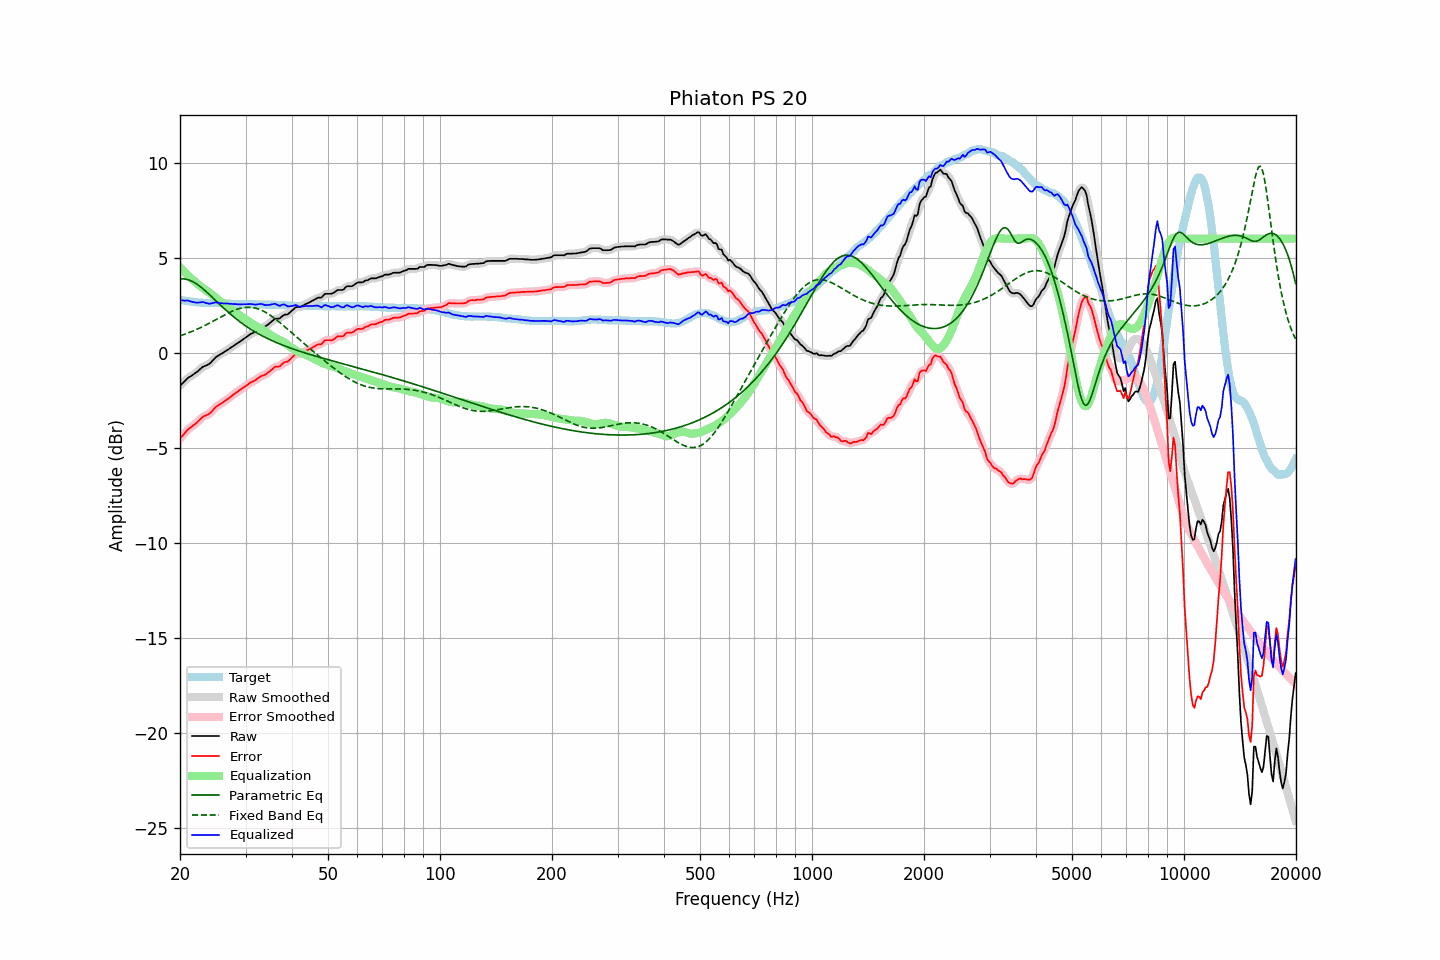

Source data for this figure (header and first rows):
frequency, raw, error, smoothed, error_smoothed, equalization, parametric_eq, fixed_band_eq, equalized_raw, equalized_smoothed, target
20.00, -1.73, -4.51, -1.74, -4.52, 4.50, 3.88, 0.89, 2.77, 2.76, 2.78
20.20, -1.65, -4.42, -1.65, -4.41, 4.41, 3.89, 0.92, 2.76, 2.76, 2.77
20.40, -1.57, -4.32, -1.57, -4.32, 4.32, 3.88, 0.95, 2.75, 2.75, 2.75
20.61, -1.49, -4.23, -1.48, -4.22, 4.23, 3.88, 0.98, 2.74, 2.75, 2.74
20.81, -1.40, -4.12, -1.40, -4.12, 4.15, 3.86, 1.01, 2.75, 2.74, 2.72
21.02, -1.32, -4.03, -1.33, -4.04, 4.06, 3.84, 1.04, 2.74, 2.73, 2.71
21.23, -1.27, -3.97, -1.27, -3.96, 3.98, 3.81, 1.07, 2.71, 2.72, 2.70
21.44, -1.22, -3.91, -1.22, -3.90, 3.90, 3.78, 1.11, 2.68, 2.69, 2.69
21.66, -1.16, -3.83, -1.17, -3.84, 3.83, 3.73, 1.14, 2.67, 2.67, 2.67
21.87, -1.11, -3.78, -1.11, -3.78, 3.76, 3.69, 1.18, 2.65, 2.65, 2.67
22.09, -1.05, -3.71, -1.05, -3.70, 3.68, 3.64, 1.21, 2.63, 2.64, 2.66
22.31, -0.98, -3.63, -0.98, -3.63, 3.61, 3.58, 1.25, 2.63, 2.63, 2.65
22.54, -0.90, -3.54, -0.90, -3.54, 3.55, 3.52, 1.29, 2.64, 2.64, 2.64
22.76, -0.83, -3.46, -0.83, -3.46, 3.48, 3.45, 1.33, 2.65, 2.66, 2.63
22.99, -0.75, -3.38, -0.76, -3.39, 3.42, 3.38, 1.37, 2.67, 2.66, 2.63
23.22, -0.71, -3.33, -0.71, -3.34, 3.36, 3.31, 1.41, 2.65, 2.65, 2.62
23.45, -0.68, -3.30, -0.68, -3.30, 3.30, 3.24, 1.45, 2.62, 2.62, 2.62
23.69, -0.64, -3.26, -0.64, -3.26, 3.24, 3.16, 1.50, 2.60, 2.60, 2.62
23.92, -0.60, -3.22, -0.59, -3.21, 3.18, 3.08, 1.54, 2.58, 2.58, 2.62
24.16, -0.53, -3.15, -0.53, -3.15, 3.12, 3.00, 1.59, 2.59, 2.59, 2.62
24.40, -0.44, -3.06, -0.44, -3.06, 3.05, 2.92, 1.63, 2.61, 2.61, 2.62
24.65, -0.35, -2.97, -0.35, -2.97, 2.98, 2.84, 1.68, 2.63, 2.63, 2.62
24.89, -0.26, -2.88, -0.26, -2.89, 2.91, 2.76, 1.72, 2.65, 2.64, 2.62
25.14, -0.19, -2.81, -0.19, -2.81, 2.84, 2.68, 1.77, 2.65, 2.64, 2.62
25.39, -0.14, -2.76, -0.14, -2.75, 2.77, 2.60, 1.82, 2.63, 2.63, 2.62
25.65, -0.09, -2.70, -0.09, -2.70, 2.70, 2.52, 1.86, 2.61, 2.61, 2.61
25.91, -0.04, -2.65, -0.04, -2.65, 2.64, 2.44, 1.91, 2.60, 2.60, 2.61
26.16, 0.01, -2.59, 0.01, -2.59, 2.58, 2.36, 1.95, 2.59, 2.60, 2.60
26.43, 0.07, -2.53, 0.06, -2.53, 2.53, 2.28, 2.00, 2.59, 2.59, 2.60
26.69, 0.12, -2.47, 0.12, -2.47, 2.47, 2.21, 2.04, 2.59, 2.59, 2.59
26.96, 0.17, -2.41, 0.17, -2.41, 2.41, 2.13, 2.09, 2.58, 2.58, 2.58
27.23, 0.23, -2.35, 0.23, -2.35, 2.35, 2.06, 2.13, 2.57, 2.57, 2.58
27.50, 0.29, -2.28, 0.28, -2.28, 2.28, 1.98, 2.17, 2.57, 2.57, 2.57
27.77, 0.34, -2.22, 0.34, -2.22, 2.22, 1.91, 2.20, 2.56, 2.56, 2.56
28.05, 0.40, -2.15, 0.40, -2.15, 2.16, 1.84, 2.24, 2.56, 2.56, 2.55
28.33, 0.46, -2.09, 0.46, -2.09, 2.10, 1.78, 2.27, 2.56, 2.55, 2.55
28.62, 0.51, -2.04, 0.51, -2.03, 2.04, 1.71, 2.30, 2.54, 2.55, 2.55
28.90, 0.57, -1.97, 0.57, -1.98, 1.98, 1.65, 2.32, 2.54, 2.55, 2.54
29.19, 0.63, -1.92, 0.63, -1.92, 1.91, 1.58, 2.34, 2.54, 2.54, 2.55
29.48, 0.69, -1.86, 0.69, -1.86, 1.85, 1.52, 2.36, 2.54, 2.54, 2.55
29.78, 0.75, -1.80, 0.75, -1.80, 1.80, 1.46, 2.38, 2.55, 2.55, 2.55
30.08, 0.81, -1.74, 0.81, -1.74, 1.74, 1.40, 2.39, 2.55, 2.55, 2.55
30.38, 0.87, -1.68, 0.87, -1.68, 1.68, 1.35, 2.39, 2.55, 2.56, 2.55
30.68, 0.93, -1.62, 0.93, -1.62, 1.63, 1.29, 2.39, 2.56, 2.56, 2.55
30.99, 0.99, -1.56, 0.98, -1.57, 1.58, 1.24, 2.39, 2.56, 2.56, 2.55
31.30, 1.03, -1.52, 1.03, -1.52, 1.52, 1.18, 2.38, 2.55, 2.55, 2.55
31.61, 1.07, -1.48, 1.07, -1.48, 1.47, 1.13, 2.36, 2.54, 2.54, 2.55
31.93, 1.11, -1.44, 1.11, -1.43, 1.42, 1.08, 2.35, 2.53, 2.53, 2.55
32.24, 1.17, -1.37, 1.17, -1.37, 1.37, 1.03, 2.32, 2.54, 2.54, 2.54
32.57, 1.23, -1.31, 1.23, -1.31, 1.32, 0.99, 2.29, 2.55, 2.55, 2.54
32.89, 1.29, -1.25, 1.28, -1.26, 1.28, 0.94, 2.26, 2.57, 2.56, 2.54
33.22, 1.33, -1.21, 1.32, -1.22, 1.23, 0.89, 2.22, 2.56, 2.55, 2.54
33.55, 1.35, -1.19, 1.35, -1.18, 1.18, 0.85, 2.18, 2.53, 2.53, 2.54
33.89, 1.38, -1.15, 1.39, -1.14, 1.12, 0.81, 2.14, 2.50, 2.51, 2.53
34.23, 1.44, -1.09, 1.44, -1.09, 1.07, 0.77, 2.09, 2.51, 2.50, 2.53
34.57, 1.50, -1.03, 1.50, -1.03, 1.01, 0.72, 2.03, 2.51, 2.51, 2.53
34.92, 1.57, -0.96, 1.57, -0.96, 0.96, 0.68, 1.98, 2.52, 2.52, 2.53
35.27, 1.64, -0.89, 1.64, -0.89, 0.90, 0.65, 1.92, 2.54, 2.55, 2.53
35.62, 1.71, -0.82, 1.71, -0.81, 0.85, 0.61, 1.86, 2.56, 2.56, 2.53
35.97, 1.78, -0.74, 1.76, -0.76, 0.80, 0.57, 1.80, 2.58, 2.56, 2.52
... 635 more rows
